Run: headless pygame with SDL's dummy video driver; simulated clock (each Clock.tick advances the game by its frame time, no real sleeping); random seed 0; keys injected as events and as key.get_pressed() state; no mouse input.
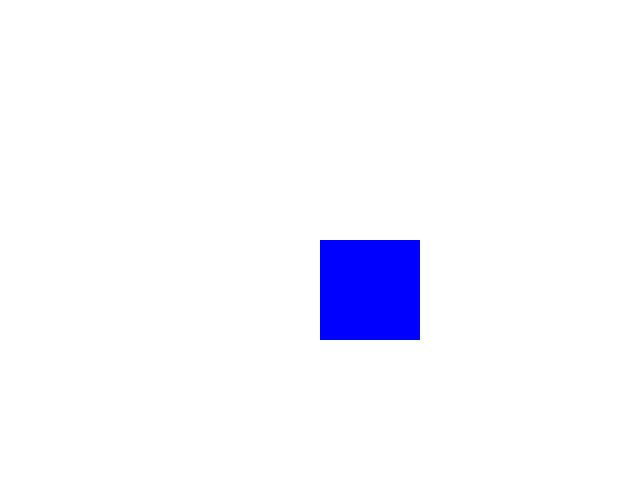
Frame 1 of 4 · flips 1–60 · no input
Frame 2 of 4 · flips 61–180 · tapped SPACE, RETURN · held RIGHT (→), D · screen unchanged from frame 1, image omitted
Frame 3 of 4 · flips 181–300 · held DOWN (↓), S · screen unchanged from frame 2, image omitted
Frame 4 of 4 · flips 301–420 · held LEFT (←), A, UP (↑), W · screen unchanged from frame 3, image omitted

The pygame program that drew these frames:

import pygame
pygame.init()

size = [640, 480]

screen = pygame.display.set_mode(size)

white = (255,255,255)
blue = (0,0,255)

playing = True

#rectangles are objects, which means that you make them
#with the constructor provided by PyGame
#To make a rectangle you provide the:
#   x-coordinate of the upper left corner
#   y-coordinate of the upper left corner
#   width
#   height
# Note that you're not giving it a color or anything like that, just shape
rec = pygame.Rect([320,240,100,100])

while playing:
    for event in pygame.event.get():
        if event.type ==pygame.QUIT:
            playing = False
    screen.fill(white)
    #drawing a rectangle is done with the pygame.draw.rect function
    #you give it the pygame surface to draw on, a color, and the rectangle object to draw
    pygame.draw.rect(screen,blue,rec)
    pygame.display.flip()
